Photos from the image-classification dataset "data" in the GitHub repository Pazlik19/YoloVision. Its 31 classes are: latter А, latter Б, latter В, latter Г, latter Д, latter Е, latter Ж, latter З, latter И, latter Й, latter К, latter Л, latter М, latter Н, latter О, latter П, latter Р, latter С, latter Т, latter У, latter Ф, latter Х, latter Ц, latter Ч, latter Щ, latter Ъ, latter Ы, latter Ь, latter Э, latter Ю, latter Я.

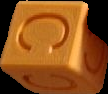
Label: latter С

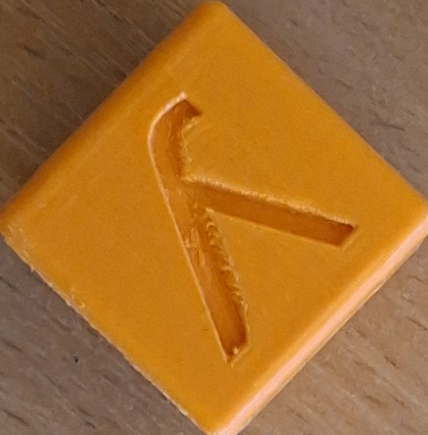
Label: latter У

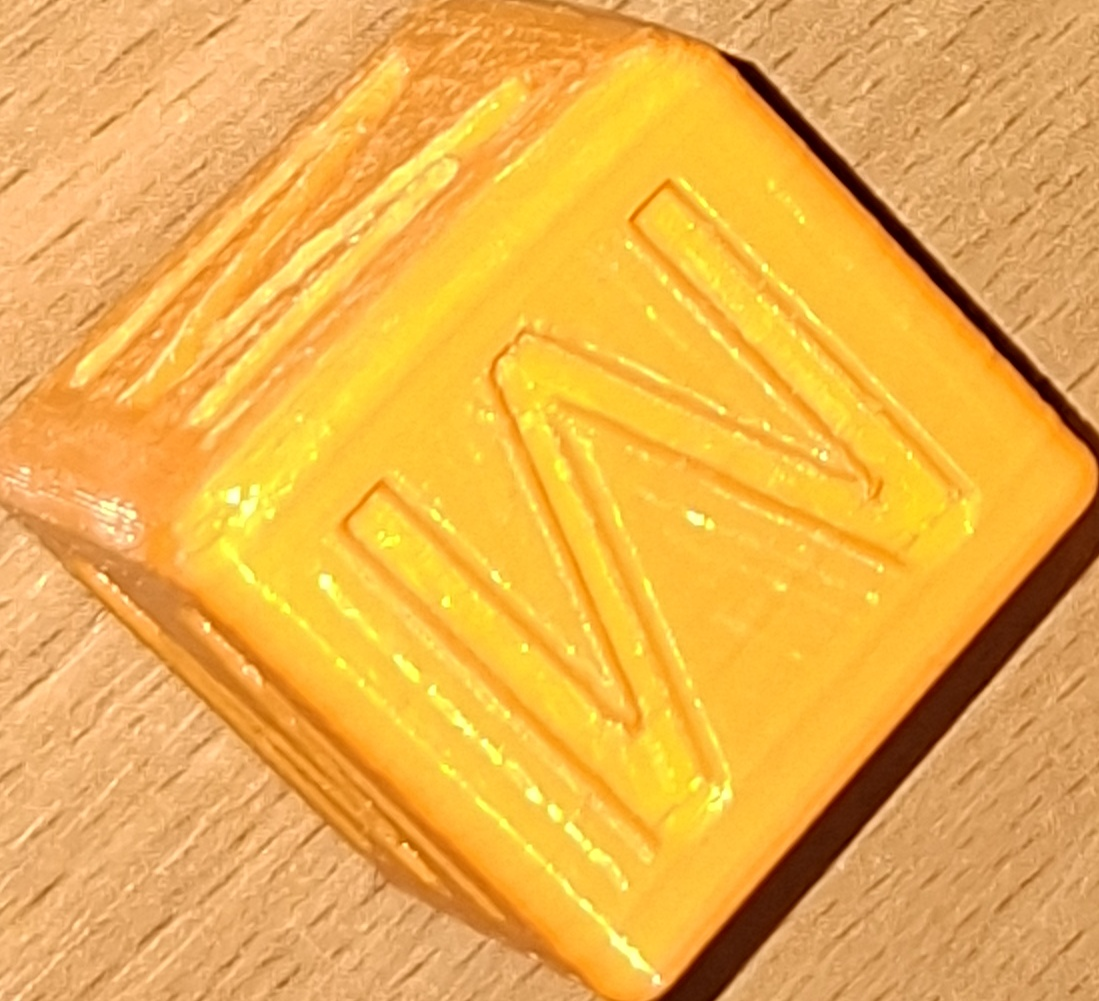
Label: latter М

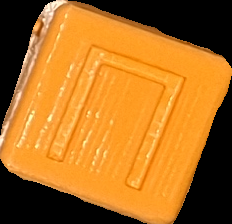
Label: latter П

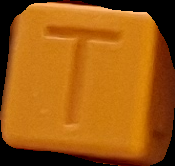
Label: latter Т

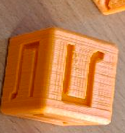
Label: latter Л
